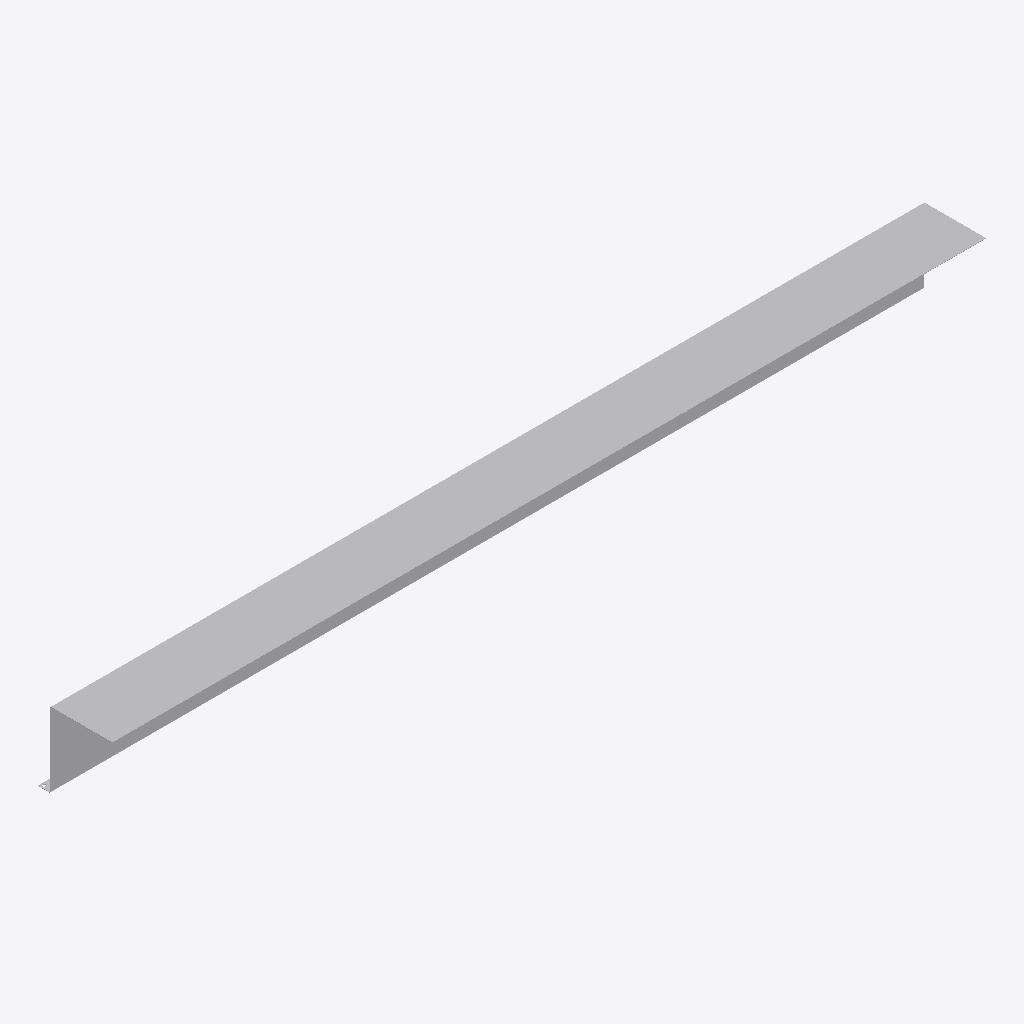
Isometric view of an IFC building model (IFC-SPF (STEP), schema IFC4, length unit millimetre), seen from the south-west, elements coloured by IFC class: 1 other element (light grey).
Extent 1.4 m × 0.1 m × 0.1 m (x, y, z). Storeys (1): Образцы моделей at 0.00 m. Elements (1): 1 IfcBuildingElementProxy.

HEADER;
FILE_DESCRIPTION(('IFC4 library; supplied STEP geometry; not a certified model view'),'2;1');
FILE_NAME('SP-TRIM-07.ifc','2026-10-14T00:00:00',('Steel Produkt BIM export'),('Steel Produkt'),'STEP geometry mapping / OpenCascade','SP IFC4 exporter 1.0','');
FILE_SCHEMA(('IFC4'));
ENDSEC;
DATA;
#9=IFCPROJECT('0AXPP8E8DRxh4pkYYxs0iu',$,'Сталь Продукт — BIM-библиотека','Каталог отдельных изделий, не проект фасада',$,$,$,(#3),#8);
#11=IFCSITE('0QmNPW_ajQquyJtxpOlr$0',$,'Библиотека изделий',$,$,#10,$,$,.ELEMENT.,$,$,$,$,$);
#13=IFCBUILDING('1h5EeudEfU589cwZG$Ikcz',$,'Каталог, не реальное здание',$,$,#12,$,$,.ELEMENT.,$,$,$);
#15=IFCBUILDINGSTOREY('0UdoWueM1G08y57_3Ui6I6',$,'Образцы моделей',$,$,#14,$,$,.ELEMENT.,0.0);
#748=IFCBUILDINGELEMENTPROXY('1odSI1KerTlRF9bS4p7qAI',$,'Откос','Геометрия исходного STEP; без параметрической перестройки','Откос',#747,#744,'SP-TRIM-07',.USERDEFINED.);
ENDSEC;
